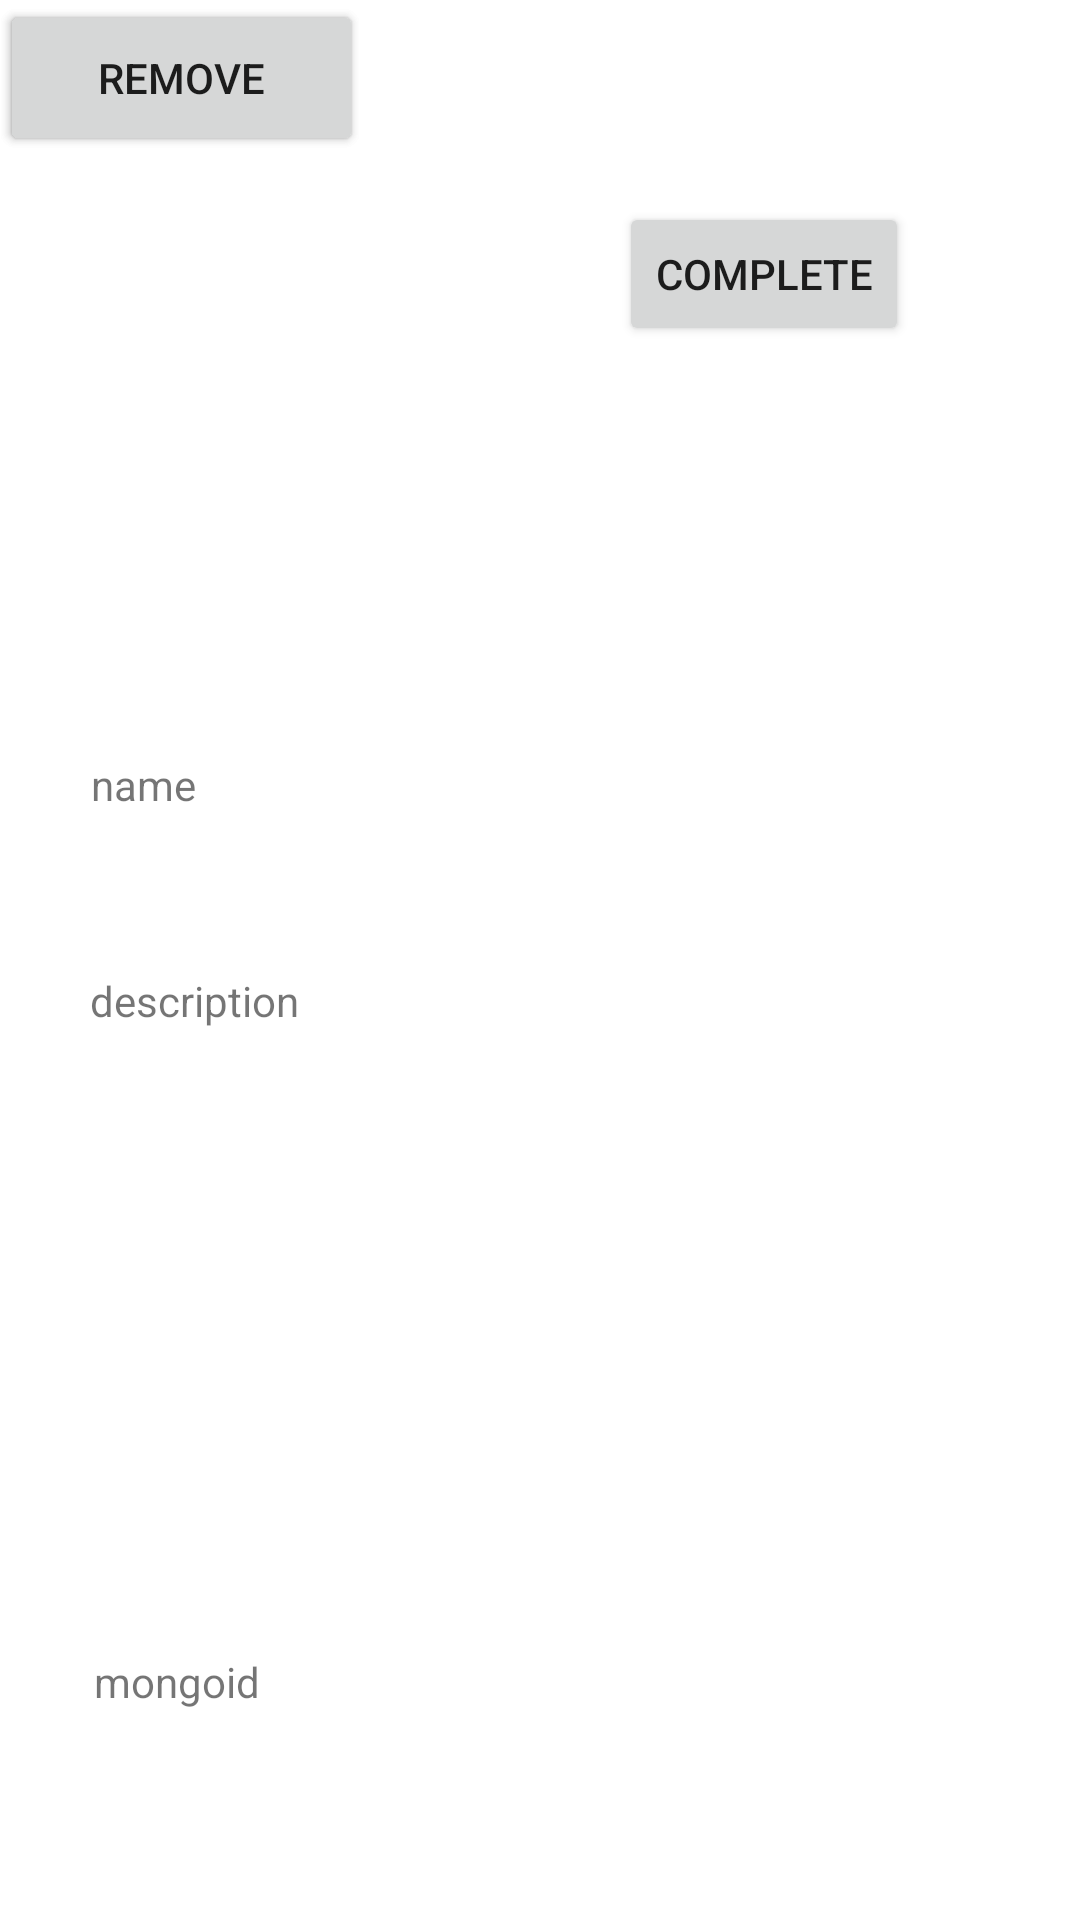

This screen was rendered from an Android layout file. Write that file and the resources it references.
<!-- AndroidManifest.xml: application theme Theme.MyApplicationTAKE100 -->
<!-- res/layout/fragment_descption.xml -->
<?xml version="1.0" encoding="utf-8"?>
<androidx.constraintlayout.widget.ConstraintLayout xmlns:android="http://schemas.android.com/apk/res/android"
    xmlns:app="http://schemas.android.com/apk/res-auto"
    xmlns:tools="http://schemas.android.com/tools"
    android:id="@+id/frameLayout"
    android:layout_width="match_parent"
    android:layout_height="match_parent"
    tools:context=".JobDescptionFragment" >

    <Button
        android:id="@+id/completeJobButton"
        android:layout_width="wrap_content"
        android:layout_height="wrap_content"
        android:text="Complete"
        app:layout_constraintBottom_toBottomOf="parent"
        app:layout_constraintEnd_toEndOf="parent"
        app:layout_constraintHorizontal_bias="0.783"
        app:layout_constraintStart_toStartOf="parent"
        app:layout_constraintTop_toTopOf="parent"
        app:layout_constraintVertical_bias="0.114" />

    <TextView
        android:id="@+id/nameTextView"
        android:layout_width="300dp"
        android:layout_height="25dp"
        android:text="name"
        app:layout_constraintBottom_toBottomOf="parent"
        app:layout_constraintEnd_toEndOf="parent"
        app:layout_constraintHorizontal_bias="0.504"
        app:layout_constraintStart_toStartOf="parent"
        app:layout_constraintTop_toTopOf="parent"
        app:layout_constraintVertical_bias="0.41" />

    <TextView
        android:id="@+id/descriptionTextView"
        android:layout_width="300dp"
        android:layout_height="100dp"
        android:layout_marginBottom="80dp"
        android:text="description"
        app:layout_constraintBottom_toTopOf="@+id/mongoIdTextView"
        app:layout_constraintEnd_toEndOf="parent"
        app:layout_constraintStart_toStartOf="parent"
        app:layout_constraintTop_toBottomOf="@+id/nameTextView" />

    <TextView
        android:id="@+id/mongoIdTextView"
        android:layout_width="300dp"
        android:layout_height="25dp"
        android:layout_marginBottom="64dp"
        android:text="mongoid"
        app:layout_constraintBottom_toBottomOf="parent"
        app:layout_constraintEnd_toEndOf="parent"
        app:layout_constraintHorizontal_bias="0.523"
        app:layout_constraintStart_toStartOf="parent" />

    <Button
        android:id="@+id/editButton"
        android:layout_width="121dp"
        android:layout_height="52dp"
        android:text="Edit"
        tools:layout_editor_absoluteX="33dp"
        tools:layout_editor_absoluteY="143dp" />

    <Button
        android:id="@+id/removeNeedButton"
        android:layout_width="121dp"
        android:layout_height="52dp"
        android:text="Remove"
        tools:layout_editor_absoluteX="33dp"
        tools:layout_editor_absoluteY="26dp" />
</androidx.constraintlayout.widget.ConstraintLayout>
<!-- resources referenced by this layout -->
<resources>
  <style name="Theme.MyApplicationTAKE100" parent="Theme.MaterialComponents.DayNight.DarkActionBar">
          
          <item name="colorPrimary">@color/purple_500</item>
          <item name="colorPrimaryVariant">@color/purple_700</item>
          <item name="colorOnPrimary">@color/white</item>
          
          <item name="colorSecondary">@color/teal_200</item>
          <item name="colorSecondaryVariant">@color/teal_700</item>
          <item name="colorOnSecondary">@color/black</item>
          
          <item name="android:statusBarColor" tools:targetApi="l">?attr/colorPrimaryVariant</item>
          
      </style>
  <!-- not gathered from this repository: default colours our renderer supplied (Android Studio template values) -->
  <color name="purple_500">#FF6200EE</color>
  <color name="purple_700">#FF3700B3</color>
  <color name="teal_200">#FF03DAC5</color>
  <color name="teal_700">#FF018786</color>
  <color name="black">#FF000000</color>
  <color name="white">#FFFFFFFF</color>
</resources>
